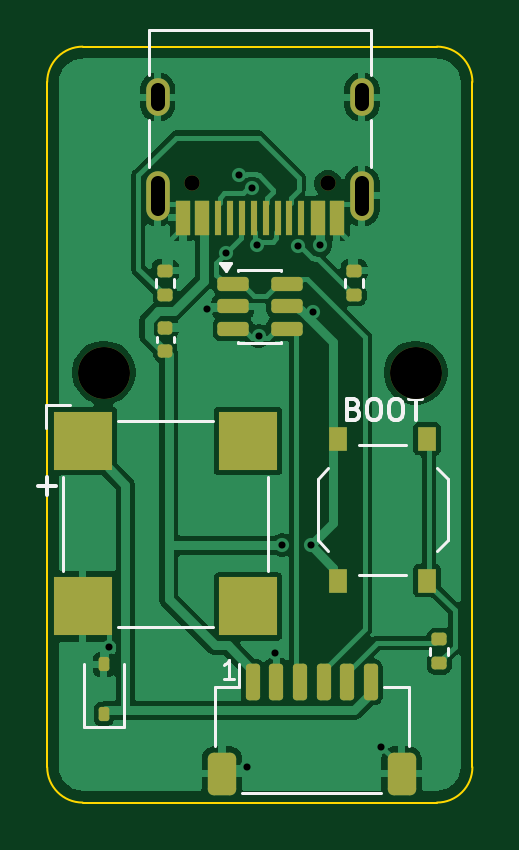
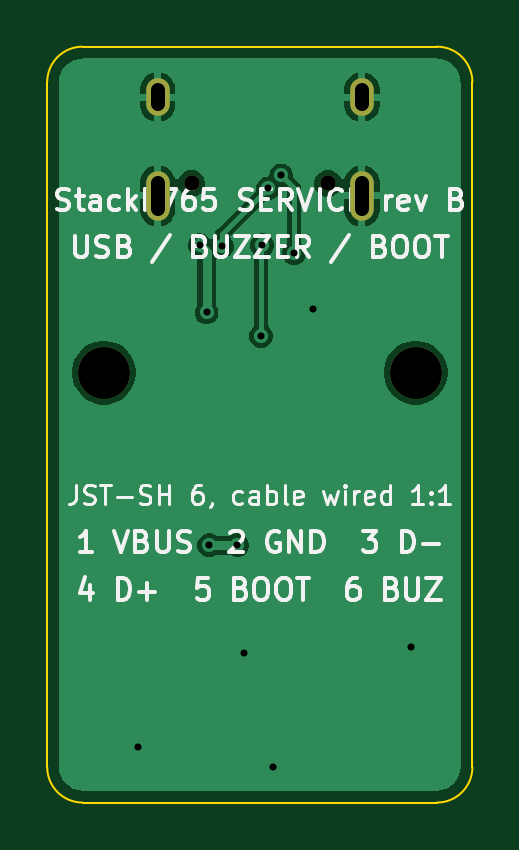
Circuit board: 11 layer files. Board 18.0 x 32.0 mm.
- bottom_copper: service-B_Cu.gbl (26578 bytes)
- bottom_mask: service-B_Mask.gbs (864 bytes)
- paste: service-B_Paste.gbp (490 bytes)
- bottom_silk: service-B_Silkscreen.gbo (39723 bytes)
- outline: service-Edge_Cuts.gm1 (1022 bytes)
- top_copper: service-F_Cu.gtl (53198 bytes)
- top_mask: service-F_Mask.gts (3573 bytes)
- paste: service-F_Paste.gtp (3216 bytes)
- top_silk: service-F_Silkscreen.gto (9033 bytes)
- drill: service-NPTH.drl (491 bytes)
- drill: service-PTH.drl (770 bytes)

=== bottom_copper: service-B_Cu.gbl (26578 bytes, source omitted) ===
=== bottom_mask: service-B_Mask.gbs ===
%TF.GenerationSoftware,KiCad,Pcbnew,9.0.9-9.0.9~ubuntu24.04.1*%
%TF.CreationDate,2026-11-19T20:07:46+00:00*%
%TF.ProjectId,service,73657276-6963-4652-9e6b-696361645f70,rev?*%
%TF.SameCoordinates,Original*%
%TF.FileFunction,Soldermask,Bot*%
%TF.FilePolarity,Negative*%
%FSLAX46Y46*%
G04 Gerber Fmt 4.6, Leading zero omitted, Abs format (unit mm)*
G04 Created by KiCad (PCBNEW 9.0.9-9.0.9~ubuntu24.04.1) date 2026-11-19 20:07:46*
%MOMM*%
%LPD*%
G01*
G04 APERTURE LIST*
%ADD10C,0.650000*%
%ADD11O,1.000000X2.100000*%
%ADD12O,1.000000X1.600000*%
%ADD13C,2.200000*%
G04 APERTURE END LIST*
D10*
%TO.C,J1*%
X102890000Y-89790000D03*
X97110000Y-89790000D03*
D11*
X104320000Y-90320000D03*
D12*
X104320000Y-86140000D03*
D11*
X95680000Y-90320000D03*
D12*
X95680000Y-86140000D03*
%TD*%
D13*
%TO.C,H*%
X93400000Y-97800000D03*
%TD*%
%TO.C,H*%
X106600000Y-97800000D03*
%TD*%
M02*

=== paste: service-B_Paste.gbp ===
%TF.GenerationSoftware,KiCad,Pcbnew,9.0.9-9.0.9~ubuntu24.04.1*%
%TF.CreationDate,2026-11-19T20:07:46+00:00*%
%TF.ProjectId,service,73657276-6963-4652-9e6b-696361645f70,rev?*%
%TF.SameCoordinates,Original*%
%TF.FileFunction,Paste,Bot*%
%TF.FilePolarity,Positive*%
%FSLAX46Y46*%
G04 Gerber Fmt 4.6, Leading zero omitted, Abs format (unit mm)*
G04 Created by KiCad (PCBNEW 9.0.9-9.0.9~ubuntu24.04.1) date 2026-11-19 20:07:46*
%MOMM*%
%LPD*%
G01*
G04 APERTURE LIST*
G04 APERTURE END LIST*
M02*

=== bottom_silk: service-B_Silkscreen.gbo (39723 bytes, source omitted) ===
=== outline: service-Edge_Cuts.gm1 ===
%TF.GenerationSoftware,KiCad,Pcbnew,9.0.9-9.0.9~ubuntu24.04.1*%
%TF.CreationDate,2026-11-19T20:07:46+00:00*%
%TF.ProjectId,service,73657276-6963-4652-9e6b-696361645f70,rev?*%
%TF.SameCoordinates,Original*%
%TF.FileFunction,Profile,NP*%
%FSLAX46Y46*%
G04 Gerber Fmt 4.6, Leading zero omitted, Abs format (unit mm)*
G04 Created by KiCad (PCBNEW 9.0.9-9.0.9~ubuntu24.04.1) date 2026-11-19 20:07:46*
%MOMM*%
%LPD*%
G01*
G04 APERTURE LIST*
%TA.AperFunction,Profile*%
%ADD10C,0.100000*%
%TD*%
G04 APERTURE END LIST*
D10*
X91000000Y-85500000D02*
G75*
G02*
X92500000Y-84000000I1500000J0D01*
G01*
X91000000Y-114500000D02*
X91000000Y-85500000D01*
X92500000Y-84000000D02*
X107500000Y-84000000D01*
X92500000Y-116000000D02*
G75*
G02*
X91000000Y-114500000I0J1500000D01*
G01*
X107500000Y-84000000D02*
G75*
G02*
X109000000Y-85500000I0J-1500000D01*
G01*
X107500000Y-116000000D02*
X92500000Y-116000000D01*
X109000000Y-85500000D02*
X109000000Y-114500000D01*
X109000000Y-114500000D02*
G75*
G02*
X107500000Y-116000000I-1500000J0D01*
G01*
M02*

=== top_copper: service-F_Cu.gtl (53198 bytes, source omitted) ===
=== top_mask: service-F_Mask.gts (3573 bytes, source withheld) ===
=== paste: service-F_Paste.gtp (3216 bytes, source withheld) ===
=== top_silk: service-F_Silkscreen.gto (9033 bytes, source omitted) ===
=== drill: service-NPTH.drl ===
M48
; DRILL file {KiCad 9.0.9-9.0.9~ubuntu24.04.1} date 2026-11-19T20:07:46+0000
; FORMAT={-:-/ absolute / metric / decimal}
; #@! TF.CreationDate,2026-11-19T20:07:46+00:00
; #@! TF.GenerationSoftware,Kicad,Pcbnew,9.0.9-9.0.9~ubuntu24.04.1
; #@! TF.FileFunction,NonPlated,1,2,NPTH
FMAT,2
METRIC
; #@! TA.AperFunction,NonPlated,NPTH,ComponentDrill
T1C0.650
; #@! TA.AperFunction,NonPlated,NPTH,ComponentDrill
T2C2.200
%
G90
G05
T1
X97.11Y-89.79
X102.89Y-89.79
T2
X93.4Y-97.8
X106.6Y-97.8
M30

=== drill: service-PTH.drl ===
M48
; DRILL file {KiCad 9.0.9-9.0.9~ubuntu24.04.1} date 2026-11-19T20:07:46+0000
; FORMAT={-:-/ absolute / metric / decimal}
; #@! TF.CreationDate,2026-11-19T20:07:46+00:00
; #@! TF.GenerationSoftware,Kicad,Pcbnew,9.0.9-9.0.9~ubuntu24.04.1
; #@! TF.FileFunction,Plated,1,2,PTH
FMAT,2
METRIC
; #@! TA.AperFunction,Plated,PTH,ViaDrill
T1C0.300
; #@! TA.AperFunction,Plated,PTH,ComponentDrill
T2C0.600
%
G90
G05
T1
X93.6Y-109.4
X97.75Y-95.1
X98.55Y-92.75
X99.1Y-89.45
X99.45Y-114.5
X99.65Y-90.0
X99.9Y-92.4
X99.95Y-96.25
X100.65Y-109.65
X100.95Y-105.1
X101.6Y-92.45
X102.15Y-105.1
X102.25Y-95.25
X102.55Y-92.4
X105.15Y-113.65
T2
X95.68Y-86.44G85X95.68Y-85.84
G05
X95.68Y-90.87G85X95.68Y-89.77
G05
X104.32Y-86.44G85X104.32Y-85.84
G05
X104.32Y-90.87G85X104.32Y-89.77
G05
M30
